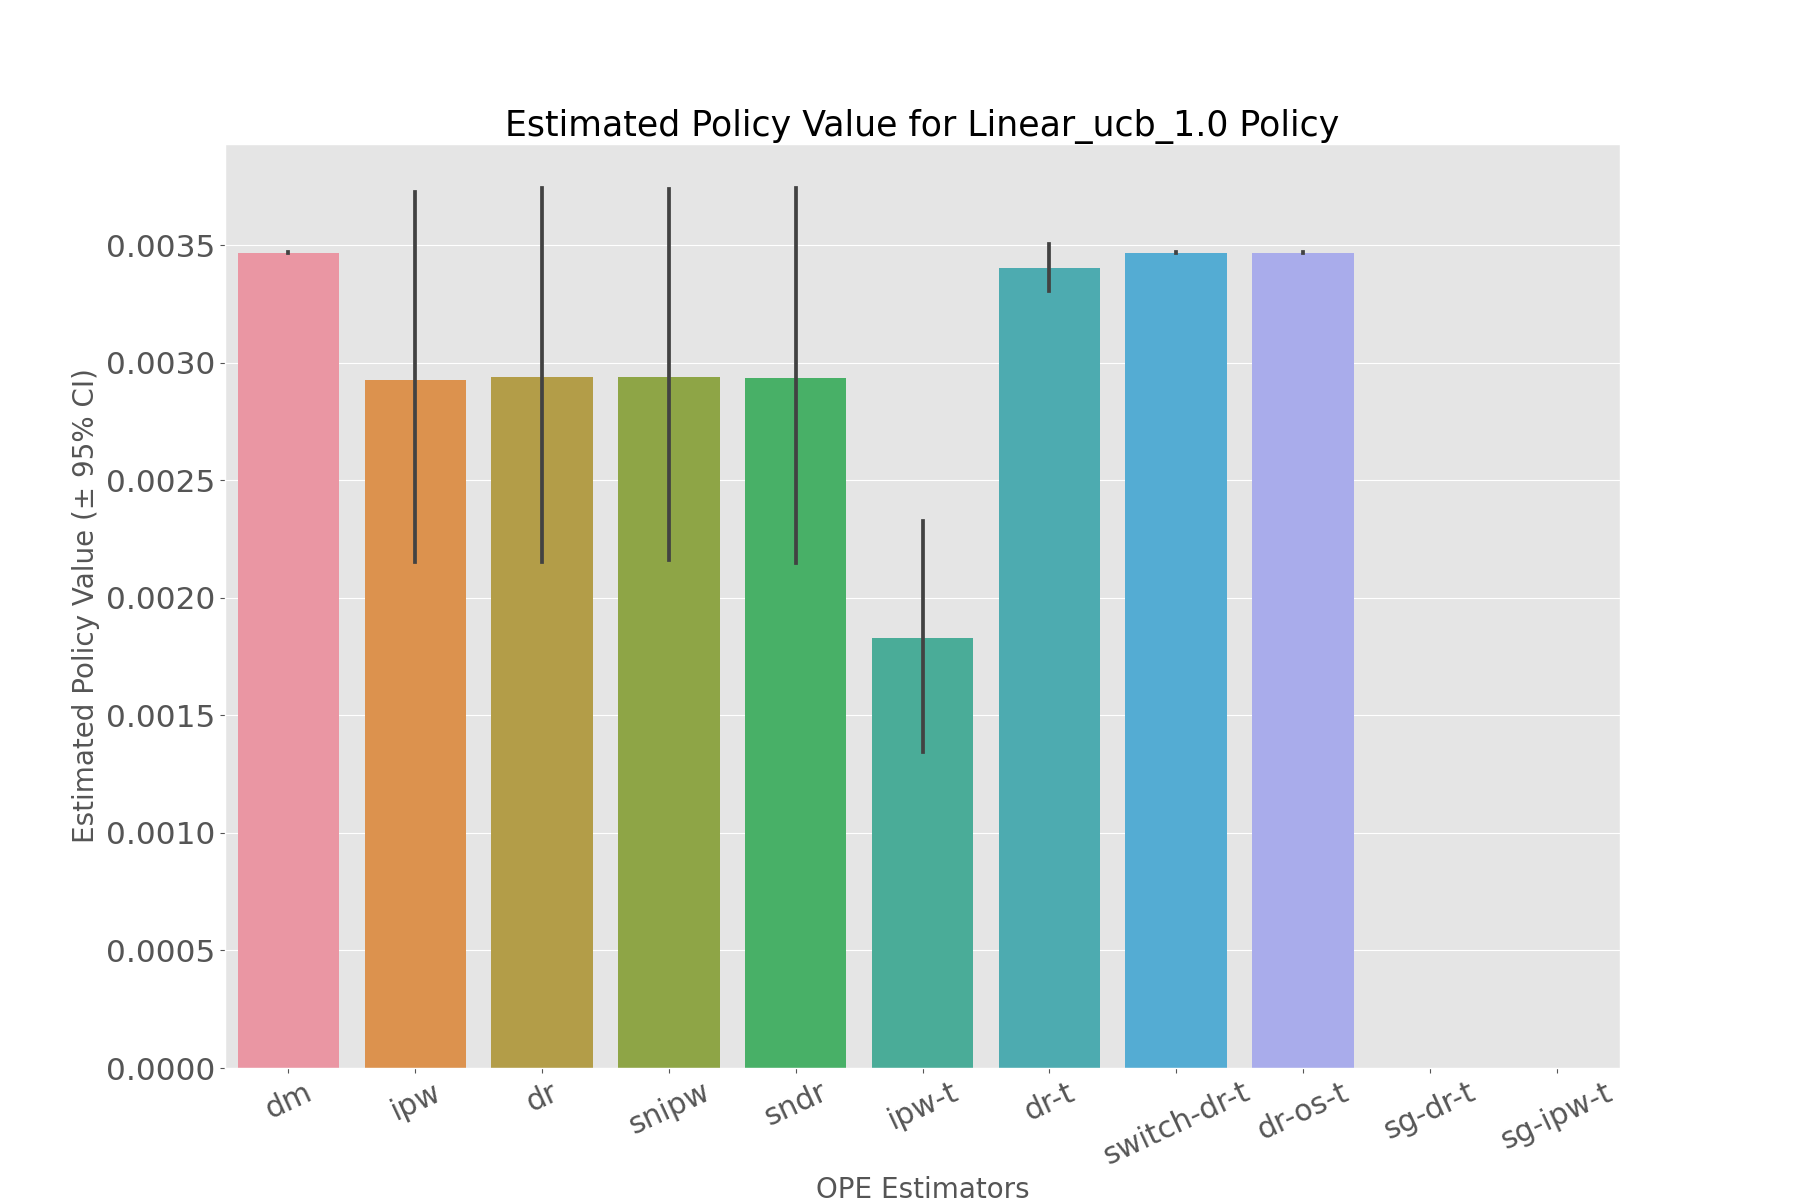

Source data for this figure (header and first rows):
, estimated_policy_value, relative_estimated_policy_value, mean, 95.0% CI (lower), 95.0% CI (upper)
dm, 0.00347, 1, 0.00347, 0.003469, 0.003471
ipw, 0.002911, 0.8389, 0.002908, 0.002154, 0.003725
dr, 0.002923, 0.8424, 0.00292, 0.002155, 0.003743
snipw, 0.002922, 0.8423, 0.00292, 0.002162, 0.00374
sndr, 0.002921, 0.8418, 0.002918, 0.00215, 0.003744
ipw-t, 0.001819, 0.5243, 0.001818, 0.001346, 0.002328
dr-t, 0.003401, 0.9804, 0.003401, 0.003305, 0.003504
switch-dr-t, 0.00347, 1, 0.00347, 0.003469, 0.003471
dr-os-t, 0.003469, 0.9999, 0.003469, 0.003467, 0.00347
sg-dr-t, , , , , 
sg-ipw-t, , , , , 
